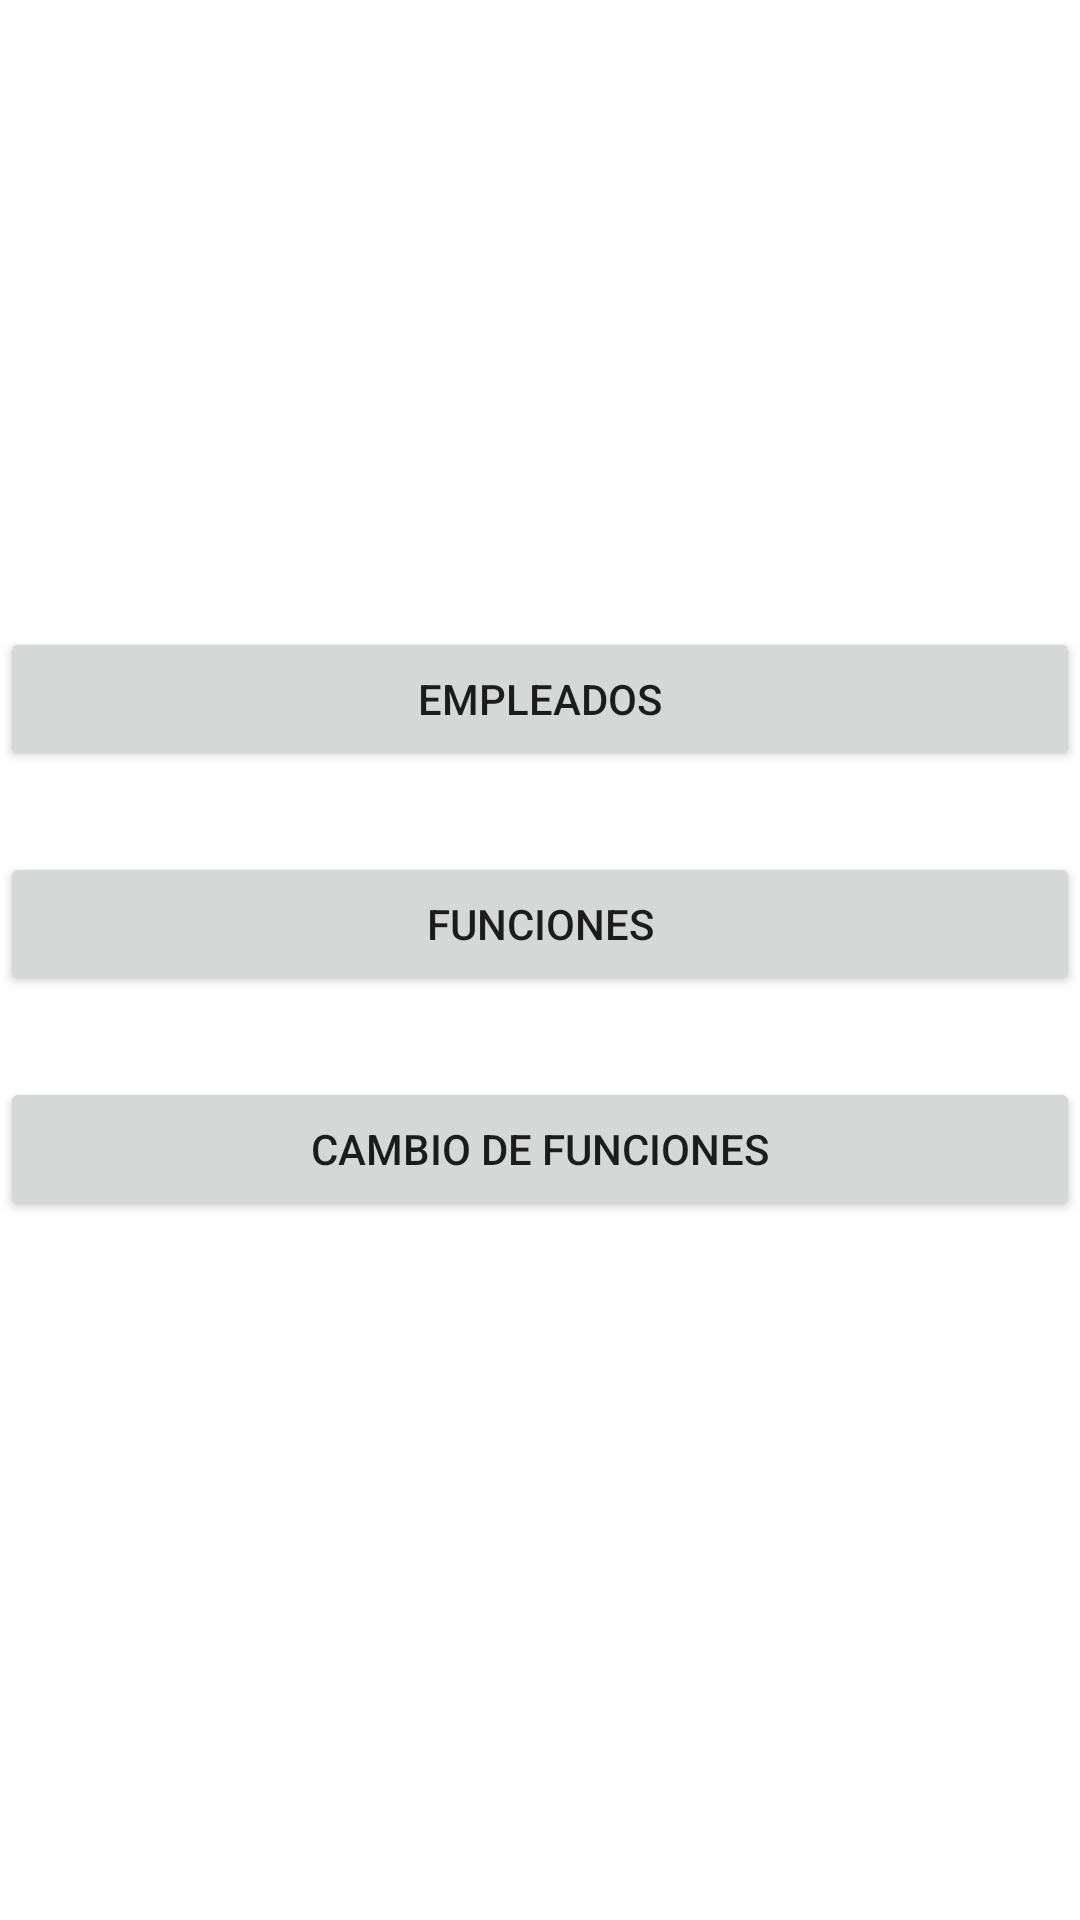

This screen was rendered from an Android layout file. Write that file and the resources it references.
<!-- AndroidManifest.xml: application theme Theme.ElChecador -->
<!-- res/layout/activity_opciones_admin.xml -->
<?xml version="1.0" encoding="utf-8"?>
<androidx.constraintlayout.widget.ConstraintLayout xmlns:android="http://schemas.android.com/apk/res/android"
    xmlns:app="http://schemas.android.com/apk/res-auto"
    xmlns:tools="http://schemas.android.com/tools"
    android:layout_width="match_parent"
    android:layout_height="match_parent"
    tools:context=".OpcionesAdmin">

    <Button
        android:id="@+id/btn_registrar_empleados"
        android:layout_width="match_parent"
        android:layout_height="wrap_content"
        android:layout_marginTop="209dp"
        android:text="@string/btn_registro_empleados"
        app:layout_constraintEnd_toEndOf="parent"
        app:layout_constraintTop_toTopOf="parent" />

    <Button
        android:id="@+id/btn_registro_funciones"
        android:layout_width="match_parent"
        android:layout_height="wrap_content"
        android:layout_marginTop="27dp"
        android:text="@string/btn_registro_funciones"
        app:layout_constraintEnd_toEndOf="parent"
        app:layout_constraintTop_toBottomOf="@+id/btn_registrar_empleados" />

    <Button
        android:id="@+id/btn_visualizar_funciones"
        android:layout_width="match_parent"
        android:layout_height="wrap_content"
        android:layout_marginTop="27dp"
        android:text="@string/btn_visualizar_funciones"
        app:layout_constraintEnd_toEndOf="parent"
        app:layout_constraintTop_toBottomOf="@+id/btn_registro_funciones" />
</androidx.constraintlayout.widget.ConstraintLayout>
<!-- resources referenced by this layout -->
<resources>
  <string name="btn_registro_empleados">Empleados</string>
  <string name="btn_registro_funciones">Funciones</string>
  <string name="btn_visualizar_funciones">Cambio de funciones</string>
  <style name="Theme.ElChecador" parent="Theme.MaterialComponents.DayNight.DarkActionBar">
          
          <item name="colorPrimary">@color/purple_500</item>
          <item name="colorPrimaryVariant">@color/purple_700</item>
          <item name="colorOnPrimary">@color/white</item>
          
          <item name="colorSecondary">@color/teal_200</item>
          <item name="colorSecondaryVariant">@color/teal_700</item>
          <item name="colorOnSecondary">@color/black</item>
          
          <item name="android:statusBarColor">?attr/colorPrimaryVariant</item>
          
      </style>
  <!-- not gathered from this repository: default colours our renderer supplied (Android Studio template values) -->
  <color name="purple_500">#FF6200EE</color>
  <color name="purple_700">#FF3700B3</color>
  <color name="teal_200">#FF03DAC5</color>
  <color name="teal_700">#FF018786</color>
  <color name="black">#FF000000</color>
  <color name="white">#FFFFFFFF</color>
</resources>
